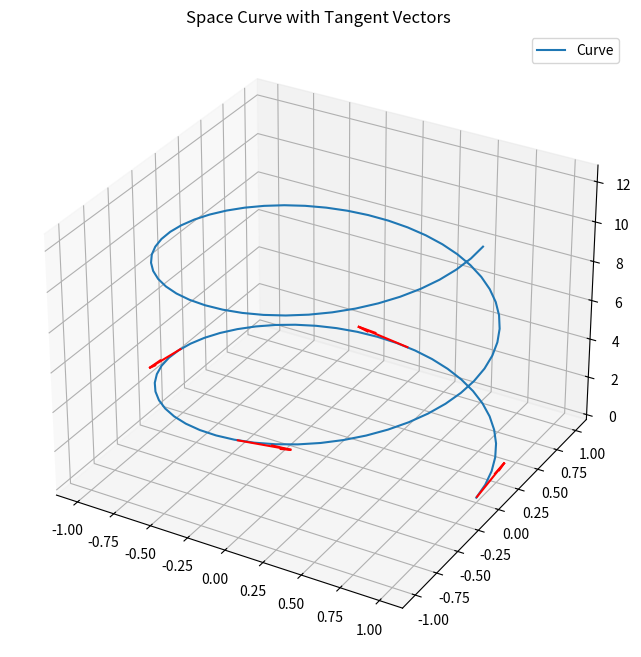

Write the Python code that produced this figure.
import numpy as np
import matplotlib.pyplot as plt
from mpl_toolkits.mplot3d import Axes3D

def curve(t):
    return np.array([np.cos(t), np.sin(t), t])

def tangent(t):
    return np.array([-np.sin(t), np.cos(t), 1])

t = np.linspace(0, 4*np.pi, 100)
points = np.array([curve(ti) for ti in t])

fig = plt.figure(figsize=(10, 8))
ax = fig.add_subplot(111, projection='3d')

ax.plot(points[:, 0], points[:, 1], points[:, 2], label='Curve')

# Plot tangent vectors at several points
for ti in [0, np.pi/2, np.pi, 3*np.pi/2]:
    p = curve(ti)
    v = tangent(ti)
    ax.quiver(p[0], p[1], p[2], v[0], v[1], v[2], color='r', length=0.5, normalize=True)

ax.set_title('Space Curve with Tangent Vectors')
ax.legend()
plt.show()
